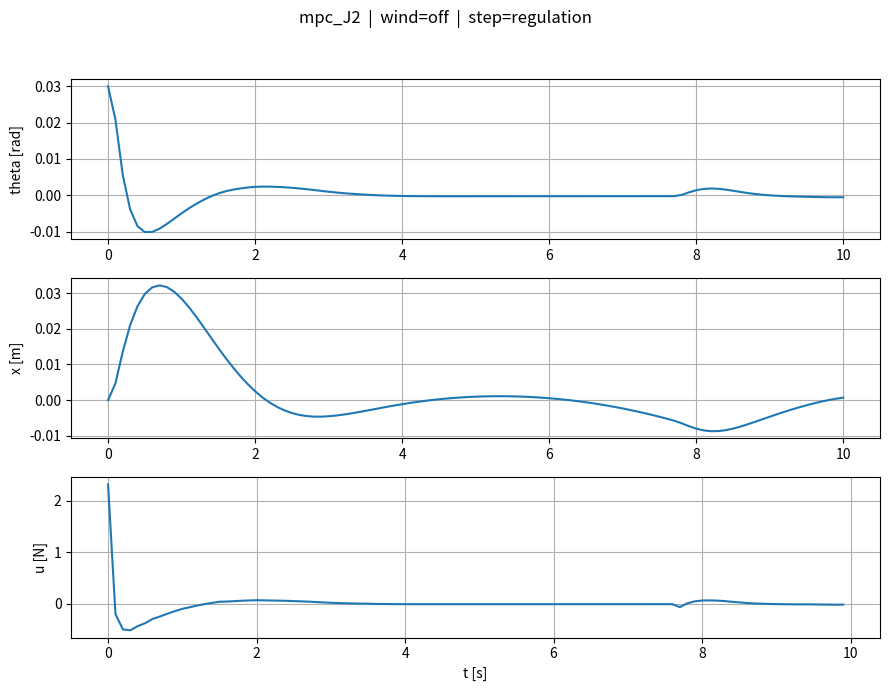

Reproduce this figure in Python.
# mpc_cartpole_J2_wind.py
# --------------------------------------------------------
# J2 = sum_k( q_theta*theta_k^2 + q_thdot*theta_dot_k^2
#             + q_x*x_k^2 + q_xdot*x_dot_k^2 + r*(Δu_k)^2 )
# Wind disturbance (Fw) affects the PLANT ONLY (MPC predicts with Fw = 0).
# --------------------------------------------------------

from __future__ import annotations
import os
import numpy as np
from scipy.optimize import minimize
import matplotlib.pyplot as plt
from matplotlib.animation import FuncAnimation
from typing import Callable, Optional

PLANT = {"M": 2.4, "m": 0.23, "l": 0.36, "g": 9.81}
SIM = {"T": 10.0, "dt": 0.1, "x0": np.array([0.03, 0.0, 0.0, 0.0]),
       "x_ref": np.array([0.0, 0.0, 0.10, 0.0]), "u_sat": 100.0}

class Wind:
    def __init__(self, t_end: float, seed=23341, Ts=0.01, power=1e-3, smooth=5):
        rng = np.random.default_rng(seed)
        self.tgrid = np.arange(0.0, t_end + Ts, Ts)
        sigma = np.sqrt(power / Ts)
        w = rng.normal(0.0, sigma, size=self.tgrid.shape)
        if smooth and smooth > 1:
            kernel = np.ones(smooth) / smooth
            self.Fw = np.convolve(w, kernel, mode='same')
        else:
            self.Fw = w
    def __call__(self, t: float) -> float:
        return float(np.interp(t, self.tgrid, self.Fw))

def f_nonlinear(x: np.ndarray, u: float, pars: dict, Fw: float = 0.0) -> np.ndarray:
    th, thd, pos, posd = x
    M, m, l, g = pars["M"], pars["m"], pars["l"], pars["g"]
    s, c = np.sin(th), np.cos(th)
    denom_x  = (M + m) - m * c * c
    denom_th = (m * l * c * c) - (M + m) * l
    thdd = (u * c - (M + m) * g * s + m * l * (c * s) * (thd ** 2) - (M / m) * Fw * c) / denom_th
    xdd  = (u + m * l * s * (thd ** 2) - m * g * c * s + Fw * (s * s)) / denom_x
    return np.array([thd, thdd, posd, xdd], dtype=float)

def rk4_step(f, x, u, pars, dt):
    k1=f(x,u,pars); k2=f(x+0.5*dt*k1,u,pars); k3=f(x+0.5*dt*k2,u,pars); k4=f(x+dt*k3,u,pars)
    return x + (dt/6.0)*(k1+2*k2+2*k3+k4)

def rk4_step_wind(f, x, u, pars, dt, t, Fw_fn: Optional[Callable[[float], float]] = None):
    F1=Fw_fn(t) if Fw_fn else 0.0; k1=f(x,u,pars,F1)
    F2=Fw_fn(t+0.5*dt) if Fw_fn else 0.0; k2=f(x+0.5*dt*k1,u,pars,F2)
    F3=Fw_fn(t+0.5*dt) if Fw_fn else 0.0; k3=f(x+0.5*dt*k2,u,pars,F3)
    F4=Fw_fn(t+dt) if Fw_fn else 0.0; k4=f(x+dt*k3,u,pars,F4)
    return x + (dt/6.0)*(k1+2*k2+2*k3+k4)

class MPCControllerJ2:
    def __init__(self, pars, dt, N, Nu, umin, umax, q_theta, q_thdot, q_x, q_xdot, r):
        self.pars, self.dt, self.N, self.Nu = pars, dt, N, Nu
        self.umin, self.umax = umin, umax
        self.q_theta, self.q_thdot, self.q_x, self.q_xdot = q_theta, q_thdot, q_x, q_xdot
        self.r = r
    def _rollout(self, x0, u_seq):
        x = np.array(x0, float); traj=[]
        for ui in u_seq:
            x = rk4_step(f_nonlinear, x, float(ui), self.pars, self.dt)  # predict with Fw=0
            traj.append(x.copy())
        return np.asarray(traj)
    def _cost(self, du, x0, u_prev):
        du = np.asarray(du, float)
        u_seq = np.zeros(self.N)
        if self.Nu>0:
            u_cum = u_prev + np.cumsum(du); upto=min(self.Nu,self.N)
            u_seq[:upto]=u_cum[:upto]; 
            if self.N>self.Nu: u_seq[self.Nu:]=u_cum[upto-1]
        else: u_seq[:] = u_prev
        preds = self._rollout(x0, u_seq)
        th, thd, x, xd = preds[:,0], preds[:,1], preds[:,2], preds[:,3]
        cost_y = float(np.sum(self.q_theta*th*th + self.q_thdot*thd*thd + self.q_x*x*x + self.q_xdot*xd*xd))
        cost_u = float(self.r*np.sum(du*du))
        return cost_y + cost_u
    def compute_control(self, x0, u_prev):
        du_min, du_max = self.umin - u_prev, self.umax - u_prev
        bounds=[(du_min, du_max)]*self.Nu; du0=np.zeros(self.Nu)
        res=minimize(self._cost, du0, args=(x0, u_prev), method='SLSQP', bounds=bounds,
                     options={'maxiter':500,'ftol':1e-4,'disp':False})
        du_opt = res.x if res.success else du0
        u_seq=np.zeros(self.N); u_cum=u_prev+np.cumsum(du_opt); upto=min(self.Nu,self.N)
        u_seq[:upto]=u_cum[:upto]; 
        if self.N>self.Nu: u_seq[self.Nu:]=u_cum[upto-1]
        np.clip(u_seq, self.umin, self.umax, out=u_seq); return u_seq

def animate_cartpole(t, X, params=None, speed=1.0):
    th=X[:,0]; x=X[:,2]; p=params or {}; l=p.get("l",0.36)
    cart_w,cart_h=0.35,0.18; wheel_r=0.05; pole_len=l*1.5; pad=0.8
    fig,ax=plt.subplots(figsize=(9,3.6)); ax.grid(True,alpha=0.3); ax.set_title("Cart–Pole")
    xmin,xmax=float(np.min(x)-pad), float(np.max(x)+pad)
    ax.set_xlim(xmin,xmax); ax.set_ylim(-(wheel_r+0.25), pole_len+0.45)
    ax.plot([xmin,xmax],[0,0],color='k',lw=1,alpha=0.6)
    cart=plt.Rectangle((x[0]-cart_w/2,wheel_r),cart_w,cart_h,ec='k',fc='#e6f3ff',lw=1.5)
    wheel1=plt.Circle((x[0]-cart_w/3,wheel_r),wheel_r,ec='k',fc='#333333')
    wheel2=plt.Circle((x[0]+cart_w/3,wheel_r),wheel_r,ec='k',fc='#333333')
    ax.add_patch(cart); ax.add_patch(wheel1); ax.add_patch(wheel2)
    pole_line,=ax.plot([],[],lw=3,solid_capstyle='round',alpha=0.9)
    trail_line,=ax.plot([],[],lw=1,alpha=0.4)
    def pole_end(i):
        cx=x[i]; cy=wheel_r+cart_h; px=cx+pole_len*np.sin(th[i]); py=cy+pole_len*np.cos(th[i]); return cx,cy,px,py
    def update(i):
        cx,cy,px,py=pole_end(i); cart.set_x(cx-cart_w/2); wheel1.center=(cx-cart_w/3,wheel_r); wheel2.center=(cx+cart_w/3,wheel_r)
        pole_line.set_data([cx,px],[cy,py]); j0=max(0,i-150); trail_line.set_data(x[j0:i+1],(wheel_r+0.01)*np.ones(i+1-j0))
        ax.set_xlim(cx-0.8,cx+0.8); return cart,wheel1,wheel2,pole_line,trail_line
    interval_ms=max(10,int(1000*(t[1]-t[0]))); ani=FuncAnimation(fig,update,frames=len(t),interval=interval_ms,blit=False)
    setattr(fig,"_cartpole_ani",ani); plt.show()

def mse(y,yref): return float(np.mean((np.asarray(y)-np.asarray(yref))**2))
def mae(y,yref): return float(np.mean(np.abs(np.asarray(y)-np.asarray(yref))))
def print_summary(m):
    print(f"MSE(theta)={m['mse_theta']:.6f}  MAE(theta)={m['mae_theta']:.6f}  "
          f"MSE(x)={m['mse_x']:.6f}  MAE(x)={m['mae_x']:.6f}")

def simulate_mpc(pars, controller: MPCControllerJ2, x0, T, dt, u0=0.0,
                 wind: Optional[Callable[[float], float]] = None):
    steps=int(np.round(T/dt)); x=np.asarray(x0,float).copy(); u_prev=float(u0)
    traj=[x.copy()]; forces=[]; t=0.0
    for _ in range(steps):
        u_seq = controller.compute_control(x, u_prev)
        u_apply=float(u_seq[0]); forces.append(u_apply)
        x = rk4_step_wind(f_nonlinear, x, u_apply, pars, dt, t, wind)  # plant with wind
        traj.append(x.copy()); u_prev=u_apply; t+=dt
    return np.vstack(traj), np.asarray(forces)

if __name__ == "__main__":
    dt,T = SIM["dt"], SIM["T"]; x0,x_ref,u_sat = SIM["x0"], SIM["x_ref"], SIM["u_sat"]; plant=PLANT
    # ---- Wind toggle ----
    wind = None                # disable wind
    #wind = Wind(T, seed=23341, Ts=0.02, power=2e-3, smooth=7)  # enable wind
    # ---------------------
    ctrl = MPCControllerJ2(plant, dt, N=10, Nu=8, umin=-u_sat, umax=u_sat,
                           q_theta=60.0, q_thdot=3.0, q_x=15.0, q_xdot=1.0, r=1e-3)
    X,U = simulate_mpc(plant, ctrl, x0, T, dt, wind=wind)
    t = np.arange(0, T + dt, dt); 
    if len(X)!=len(t): t=np.linspace(0, T, len(X))
    controller_name="mpc_J2"; disturbance = wind is not None; step_type="regulation"
    fig=plt.figure(figsize=(9,7))
    fig.suptitle(f"{controller_name}  |  wind={'on' if disturbance else 'off'}  |  step={step_type}", fontsize=12, y=0.98)
    ax1=fig.add_subplot(3,1,1); ax1.plot(t, X[:,0]); ax1.grid(True); ax1.set_ylabel('theta [rad]')
    ax2=fig.add_subplot(3,1,2); ax2.plot(t, X[:,2]); ax2.grid(True); ax2.set_ylabel('x [m]')
    tf=t[:-1] if len(U)==(len(t)-1) else np.linspace(0.0, T, len(U))
    ax3=fig.add_subplot(3,1,3); ax3.plot(tf, U); ax3.grid(True); ax3.set_ylabel('u [N]'); ax3.set_xlabel('t [s]')
    plt.tight_layout(rect=[0,0,1,0.95]); plt.show()
    th_ref_tr=np.zeros_like(t); x_ref_tr=np.ones_like(t)*x_ref[2]
    metrics={"mse_theta": mse(X[:,0], th_ref_tr), "mae_theta": mae(X[:,0], th_ref_tr),
             "mse_x": mse(X[:,2], x_ref_tr), "mae_x": mae(X[:,2], x_ref_tr)}
    print_summary(metrics)
    if os.environ.get("ANIMATE","0")=="1": animate_cartpole(t, X, params=plant)
